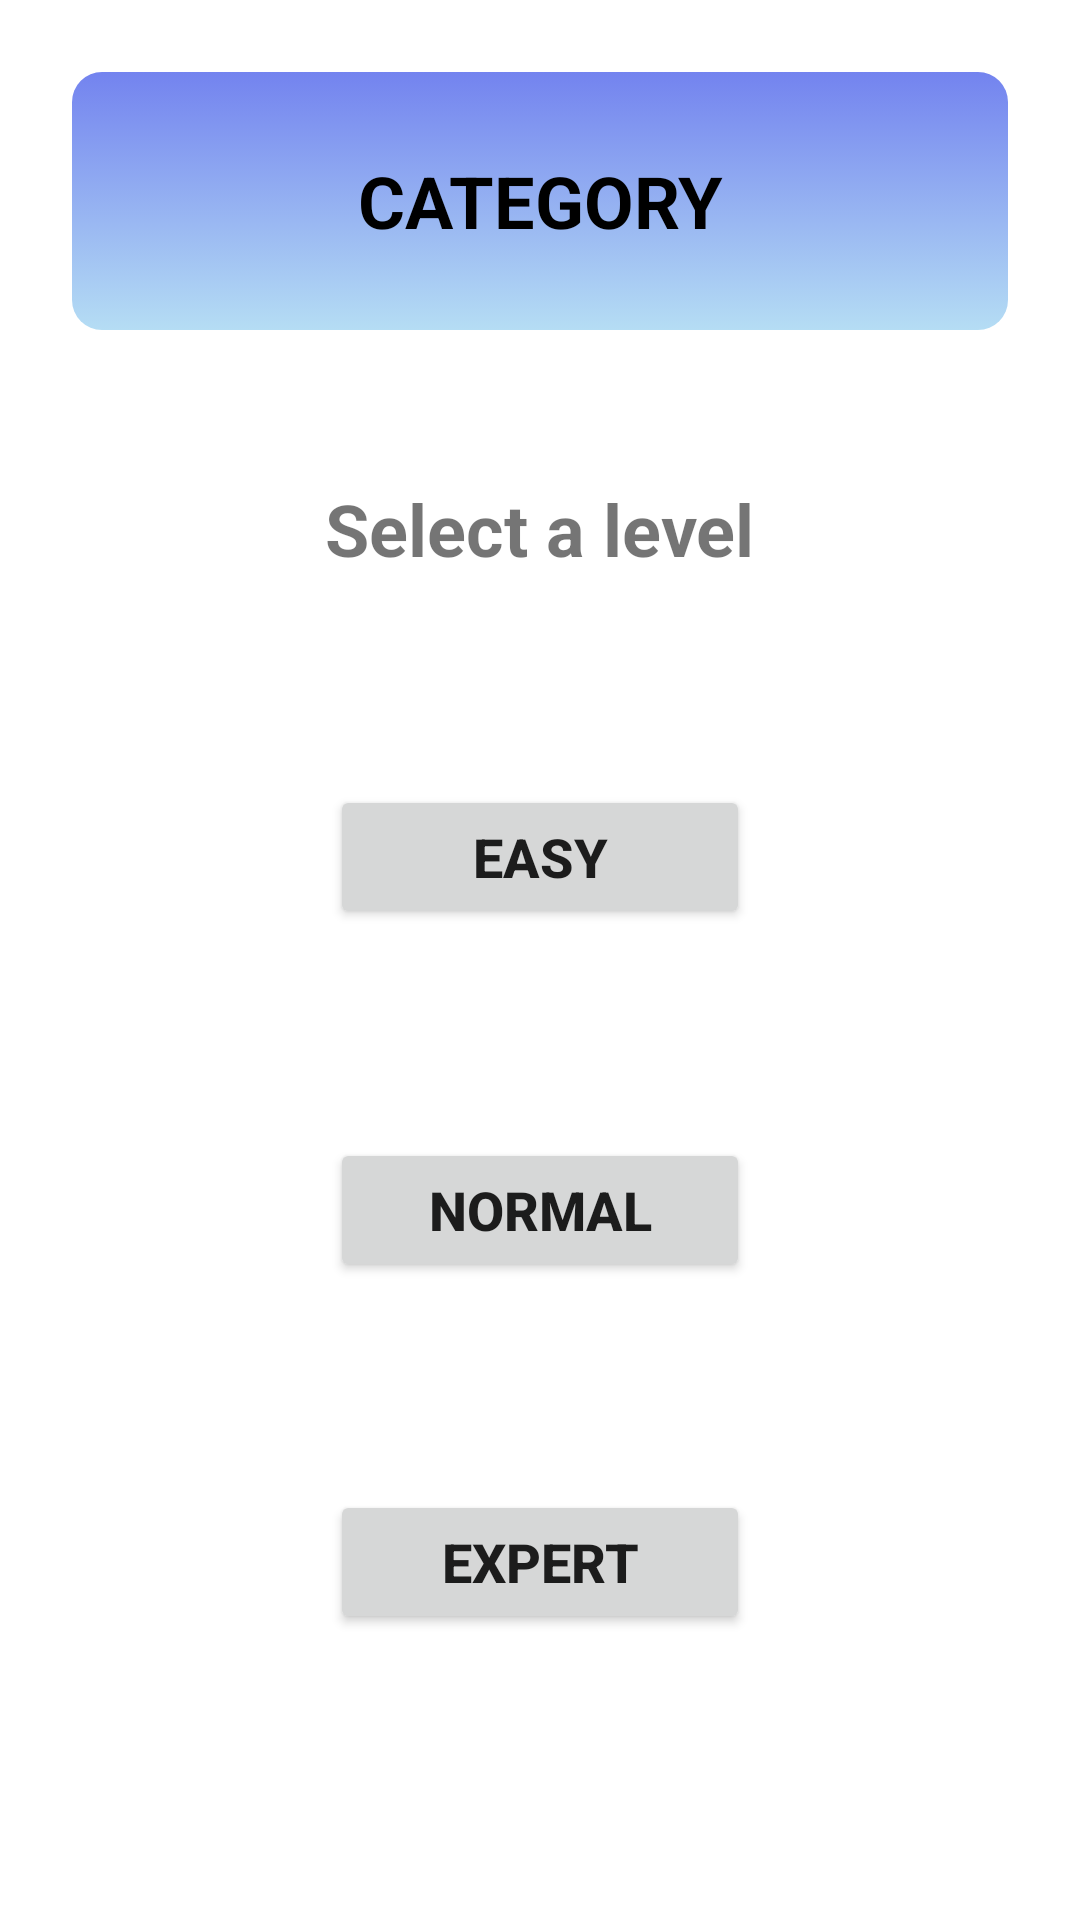

This screen was rendered from an Android layout file. Write that file and the resources it references.
<!-- AndroidManifest.xml: application theme Theme.QuizApp -->
<!-- res/layout/fragment_select_difficulty.xml -->
<?xml version="1.0" encoding="utf-8"?>
<androidx.constraintlayout.widget.ConstraintLayout xmlns:android="http://schemas.android.com/apk/res/android"
    xmlns:app="http://schemas.android.com/apk/res-auto"
    xmlns:tools="http://schemas.android.com/tools"
    android:layout_width="match_parent"
    android:layout_height="match_parent"
    android:background="@drawable/gradientbg"
    tools:context=".fragments.SelectDifficultyFragment">

    <TextView
        android:id="@+id/textCategory"
        android:layout_width="match_parent"
        android:layout_height="86dp"
        android:layout_marginStart="24dp"
        android:layout_marginLeft="24dp"
        android:layout_marginTop="24dp"
        android:layout_marginEnd="24dp"
        android:layout_marginRight="24dp"
        android:background="@drawable/gradient"
        android:gravity="center"
        android:padding="16dp"
        android:text="Category"
        android:textAllCaps="true"
        android:textColor="@color/black"
        android:textSize="24sp"
        android:textStyle="bold"
        app:layout_constraintEnd_toEndOf="parent"
        app:layout_constraintHorizontal_bias="0.5"
        app:layout_constraintStart_toStartOf="parent"
        app:layout_constraintTop_toTopOf="parent" />

    <androidx.constraintlayout.widget.ConstraintLayout
        style="@style/CustomContainer"
        android:layout_width="match_parent"
        android:layout_height="0dp"
        android:layout_marginStart="24dp"
        android:layout_marginLeft="24dp"
        android:layout_marginTop="24dp"
        android:layout_marginEnd="24dp"
        android:layout_marginRight="24dp"
        android:layout_marginBottom="24dp"
        app:layout_constraintBottom_toBottomOf="parent"
        app:layout_constraintEnd_toEndOf="parent"
        app:layout_constraintStart_toStartOf="parent"
        app:layout_constraintTop_toBottomOf="@+id/textCategory">

        <Button
            android:id="@+id/btnEasy"
            android:layout_width="140dp"
            android:layout_height="wrap_content"
            android:padding="10dp"
            android:text="@string/text_easy"
            android:textSize="18sp"
            android:textStyle="bold"
            app:layout_constraintBottom_toTopOf="@+id/btnNormal"
            app:layout_constraintEnd_toEndOf="parent"
            app:layout_constraintHorizontal_bias="0.5"
            app:layout_constraintStart_toStartOf="parent"
            app:layout_constraintTop_toBottomOf="@+id/textView13" />

        <Button
            android:id="@+id/btnExpert"
            android:layout_width="140dp"
            android:layout_height="wrap_content"
            android:padding="10dp"
            android:text="@string/text_expert"
            android:textSize="18sp"
            android:textStyle="bold"
            app:layout_constraintBottom_toBottomOf="parent"
            app:layout_constraintEnd_toEndOf="parent"
            app:layout_constraintHorizontal_bias="0.5"
            app:layout_constraintStart_toStartOf="parent"
            app:layout_constraintTop_toBottomOf="@+id/btnNormal" />

        <Button
            android:id="@+id/btnNormal"
            android:layout_width="140dp"
            android:layout_height="wrap_content"
            android:padding="10dp"
            android:text="@string/text_normal"
            android:textSize="18sp"
            android:textStyle="bold"
            app:layout_constraintBottom_toTopOf="@+id/btnExpert"
            app:layout_constraintEnd_toEndOf="parent"
            app:layout_constraintHorizontal_bias="0.5"
            app:layout_constraintStart_toStartOf="parent"
            app:layout_constraintTop_toBottomOf="@+id/btnEasy" />

        <TextView
            android:id="@+id/textView13"
            android:layout_width="wrap_content"
            android:layout_height="wrap_content"
            android:layout_marginTop="24dp"
            android:text="@string/text_difficulty"
            android:textSize="24sp"
            android:textStyle="bold"
            app:layout_constraintEnd_toEndOf="parent"
            app:layout_constraintHorizontal_bias="0.5"
            app:layout_constraintStart_toStartOf="parent"
            app:layout_constraintTop_toTopOf="parent" />
    </androidx.constraintlayout.widget.ConstraintLayout>
</androidx.constraintlayout.widget.ConstraintLayout>
<!-- resources referenced by this layout -->
<resources>
  <color name="black">#FF000000</color>
  <!-- drawable gradient (drawable) -->
  <?xml version="1.0" encoding="utf-8"?>
  <selector xmlns:android="http://schemas.android.com/apk/res/android">
      <item>
          <shape>
              <gradient
                  android:angle="90"
                  android:endColor="@color/light_purple"
                  android:startColor="@color/light_blue"
                  android:type="linear" />
              <corners android:radius="10dp" />
          </shape>
      </item>
  </selector>
  <string name="text_difficulty">Select a level</string>
  <string name="text_easy">Easy</string>
  <string name="text_expert">Expert</string>
  <string name="text_normal">Normal</string>
  <style name="CustomContainer" parent="Theme.AppCompat">
          <item name="android:background">@drawable/rounded_border</item>
      </style>
  <style name="Theme.QuizApp" parent="Theme.MaterialComponents.DayNight.DarkActionBar">
          
          <item name="colorPrimary">@color/purple_500</item>
          <item name="colorPrimaryVariant">@color/purple_700</item>
          <item name="colorOnPrimary">@color/white</item>
          
          <item name="colorSecondary">@color/teal_200</item>
          <item name="colorSecondaryVariant">@color/teal_700</item>
          <item name="colorOnSecondary">@color/black</item>
          
          <item name="android:statusBarColor" tools:targetApi="l">?attr/colorPrimaryVariant</item>
          
  
          
      </style>
  <color name="light_purple">#7383EF</color>
  <color name="light_blue">#B5DDF4</color>
  <!-- drawable rounded_border (drawable) -->
  <?xml version="1.0" encoding="utf-8"?>
  <shape xmlns:android="http://schemas.android.com/apk/res/android">
      <corners android:radius="14dp" />
      <solid android:color="@color/white"/>
      <padding android:left="2dp" android:top="2dp" android:right="2dp" android:bottom="2dp" />
  </shape>
  <color name="purple_500">#FF6200EE</color>
  <color name="purple_700">#FF3700B3</color>
  <color name="white">#FFFFFFFF</color>
  <color name="teal_200">#FF03DAC5</color>
  <color name="teal_700">#FF018786</color>
</resources>
